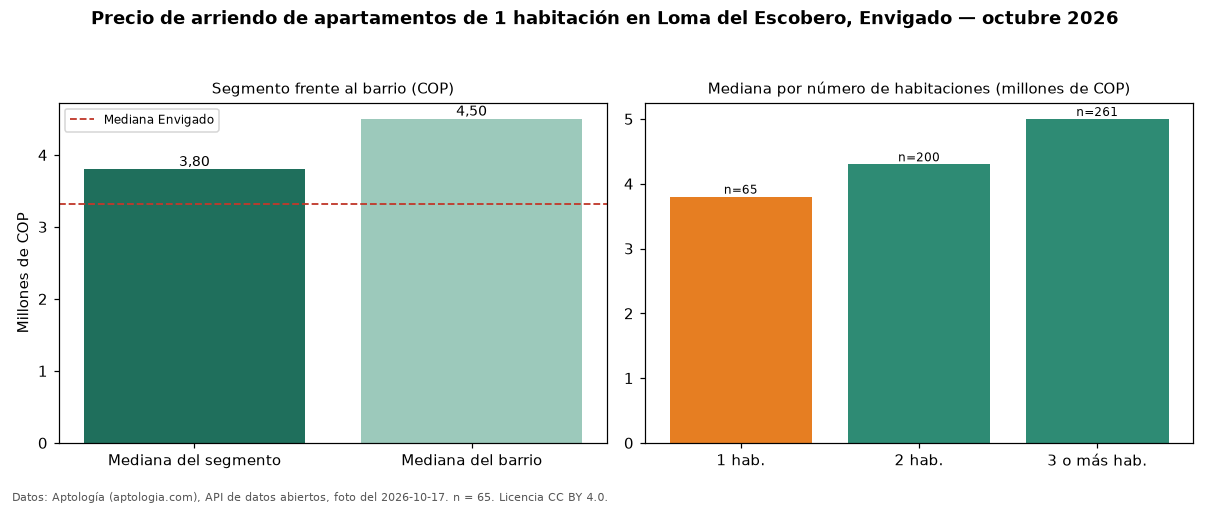

The data file committed next to this chart (first rows):
seccion, metrica, valor_cop, n
precio, mediana, 3800000, 65
habitaciones, 1, 3800000, 65
habitaciones, 2, 4300000, 200
habitaciones, 3+, 5000000, 261
barrio, mediana_barrio_todos_los_tamanos, 4500000, 526
ciudad, mediana_ciudad, 3313000, 
fuente, fecha_foto, 2026-10-17, 
fuente, atribucion, https://www.aptologia.com/arriendo/envig…, 
